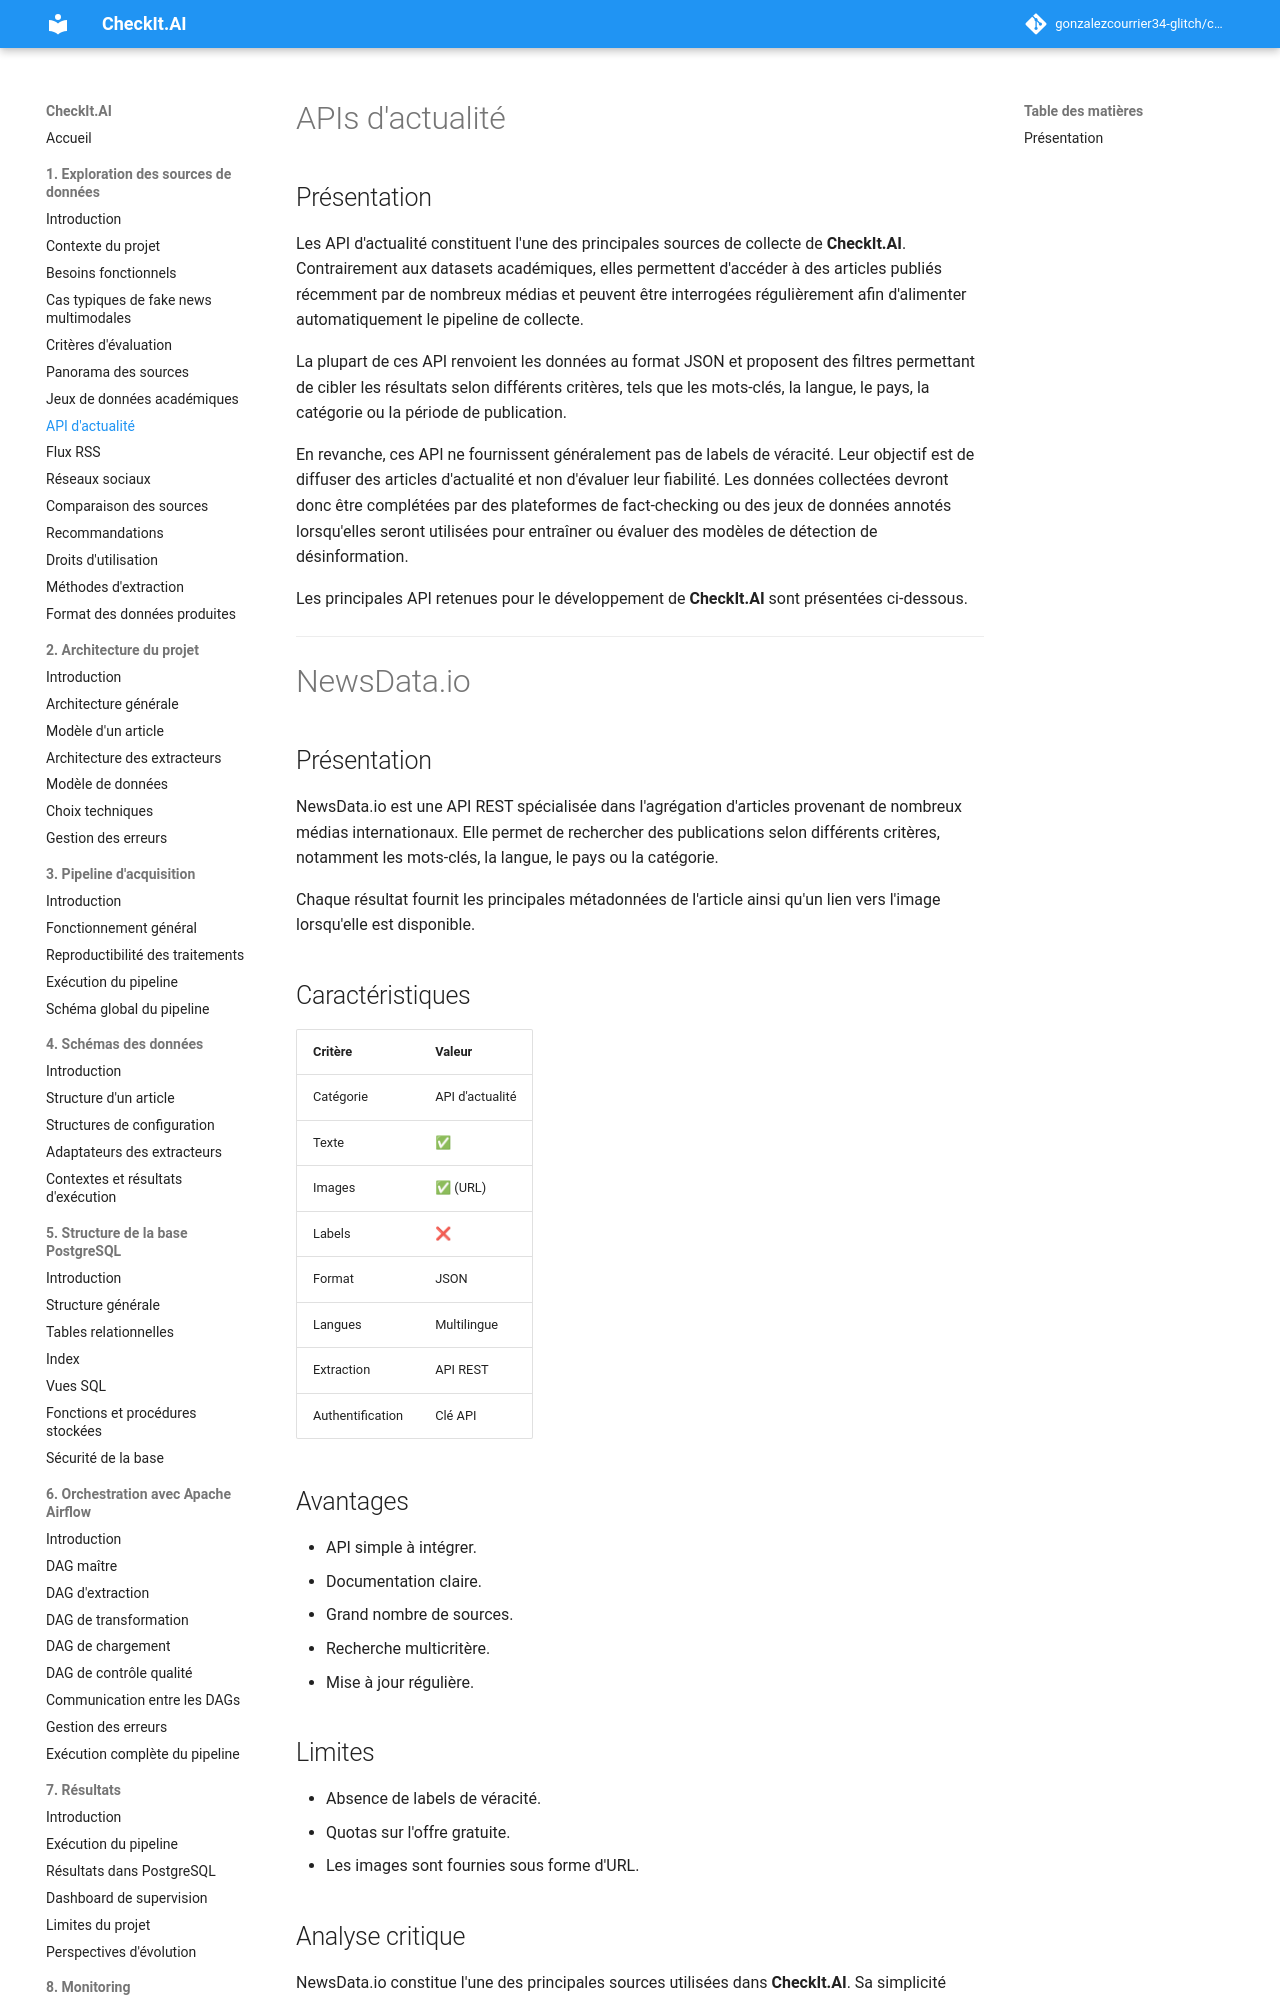

repository: gonzalezcourrier34-glitch/checkit_ai · page: 01_exploration_sources/07_apis/index.html · generator: mkdocs

# APIs d'actualité

## Présentation

Les API d'actualité constituent l'une des principales sources de collecte de **CheckIt.AI**. Contrairement aux datasets académiques, elles permettent d'accéder à des articles publiés récemment par de nombreux médias et peuvent être interrogées régulièrement afin d'alimenter automatiquement le pipeline de collecte.

La plupart de ces API renvoient les données au format JSON et proposent des filtres permettant de cibler les résultats selon différents critères, tels que les mots-clés, la langue, le pays, la catégorie ou la période de publication.

En revanche, ces API ne fournissent généralement pas de labels de véracité. Leur objectif est de diffuser des articles d'actualité et non d'évaluer leur fiabilité. Les données collectées devront donc être complétées par des plateformes de fact-checking ou des jeux de données annotés lorsqu'elles seront utilisées pour entraîner ou évaluer des modèles de détection de désinformation.

Les principales API retenues pour le développement de **CheckIt.AI** sont présentées ci-dessous.

---

# NewsData.io

## Présentation

NewsData.io est une API REST spécialisée dans l'agrégation d'articles provenant de nombreux médias internationaux. Elle permet de rechercher des publications selon différents critères, notamment les mots-clés, la langue, le pays ou la catégorie.

Chaque résultat fournit les principales métadonnées de l'article ainsi qu'un lien vers l'image lorsqu'elle est disponible.

## Caractéristiques

| Critère | Valeur |
|----------|--------|
| Catégorie | API d'actualité |
| Texte | ✅ |
| Images | ✅ (URL) |
| Labels | ❌ |
| Format | JSON |
| Langues | Multilingue |
| Extraction | API REST |
| Authentification | Clé API |
